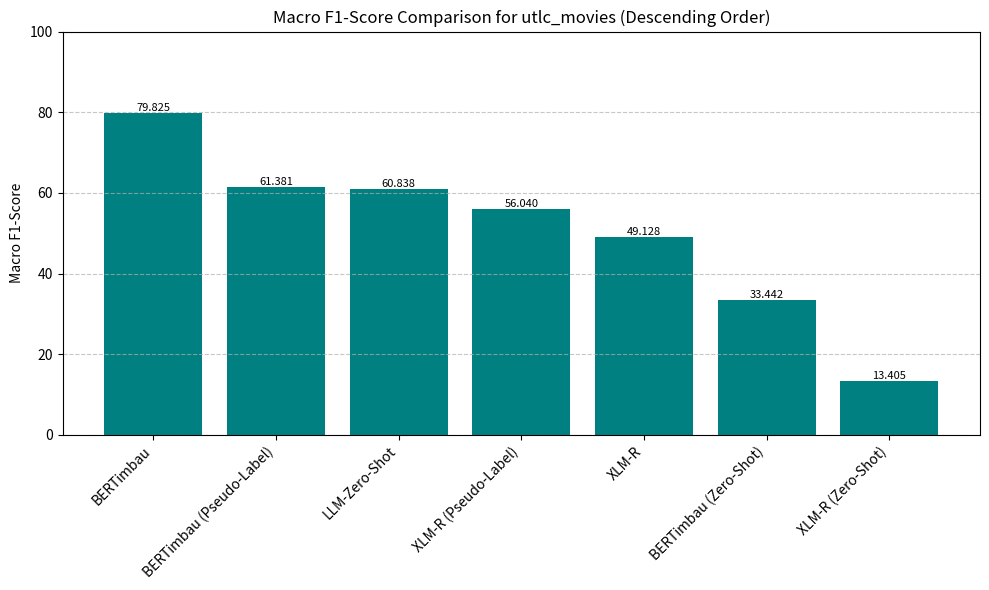
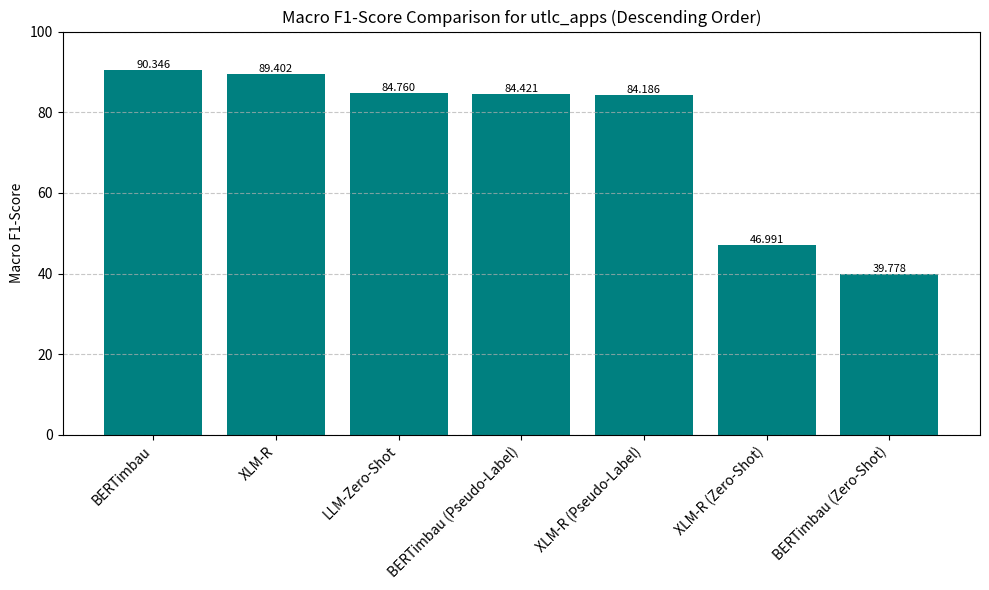
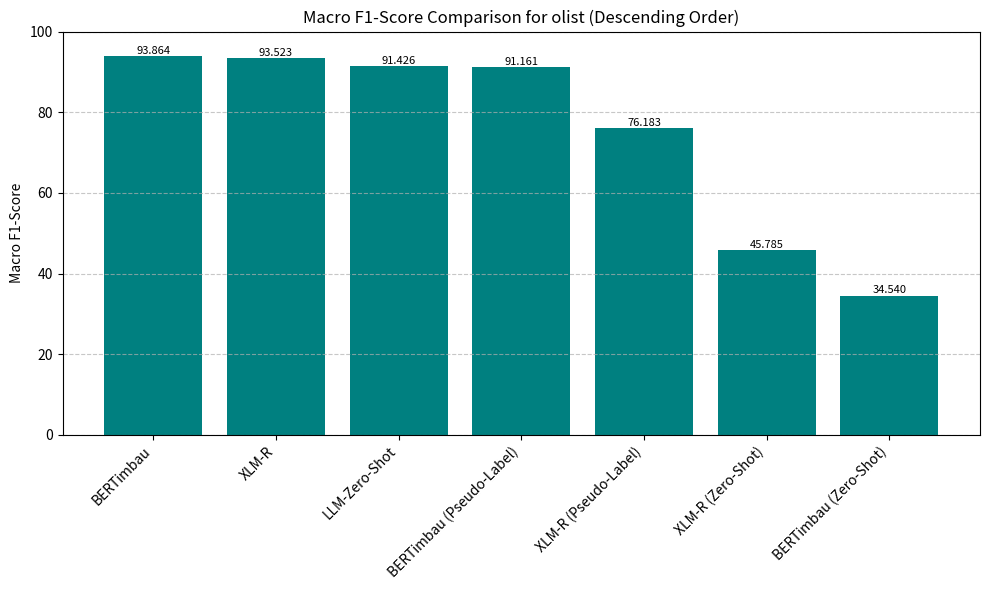

The matplotlib source for these figures, in order:
import os
import matplotlib.pyplot as plt

# Parsed macro avg F1-scores for each dataset and model from the uploaded files
data = {
    "utlc_movies": {
        "XLM-R": 0.491275,
        "BERTimbau": 0.798253,
        "XLM-R (Pseudo-Label)": 0.560403,
        "BERTimbau (Pseudo-Label)": 0.613812,
        "XLM-R (Zero-Shot)": 0.134051,
        "BERTimbau (Zero-Shot)": 0.334423,
        "LLM-Zero-Shot": 0.608376,
    },
    "utlc_apps": {
        "XLM-R": 0.894020,
        "BERTimbau": 0.903460,
        "XLM-R (Pseudo-Label)": 0.841860,
        "BERTimbau (Pseudo-Label)": 0.844206,
        "XLM-R (Zero-Shot)": 0.469912,
        "BERTimbau (Zero-Shot)": 0.397784,
        "LLM-Zero-Shot": 0.847595,
    },
    "olist": {
        "XLM-R": 0.935229,
        "BERTimbau": 0.938642,
        "XLM-R (Pseudo-Label)": 0.761831,
        "BERTimbau (Pseudo-Label)": 0.911609,
        "XLM-R (Zero-Shot)": 0.457853,
        "BERTimbau (Zero-Shot)": 0.345398,
        "LLM-Zero-Shot": 0.914261,
    }
}


os.makedirs("./results", exist_ok=True)

for dataset, models in data.items():
    # Sort models by F1 score descending
    sorted_models = sorted(models.items(), key=lambda x: x[1], reverse=True)
    models_names = [m[0] for m in sorted_models]
    f1_scores = [m[1] * 100 for m in sorted_models]

    plt.figure(figsize=(10, 6))
    bars = plt.bar(models_names, f1_scores, color="teal")
    plt.title(f"Macro F1-Score Comparison for {dataset} (Descending Order)")
    plt.ylabel("Macro F1-Score")
    plt.ylim(0, 100)
    plt.xticks(rotation=45, ha="right")
    plt.grid(axis="y", linestyle="--", alpha=0.7)
    for bar, score in zip(bars, f1_scores):
        plt.text(bar.get_x() + bar.get_width() / 2, bar.get_height() + 0.01,
                 f"{score:.3f}", ha='center', va='bottom', fontsize=8)
    plt.tight_layout()

    # Save the plot to a file
    plt.savefig(f"./results/{dataset}.png")